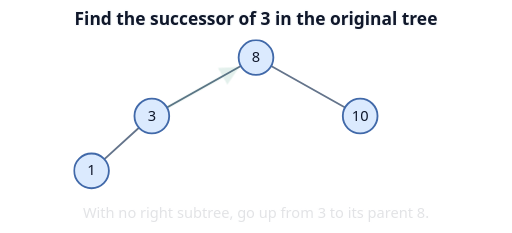
t = 0.00 s
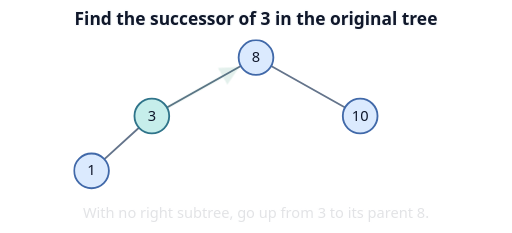
t = 0.79 s
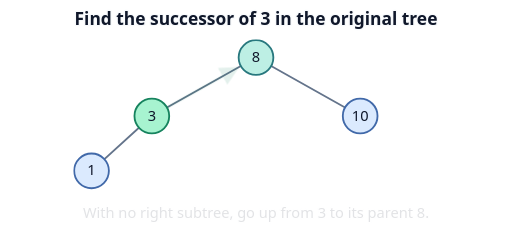
t = 1.70 s
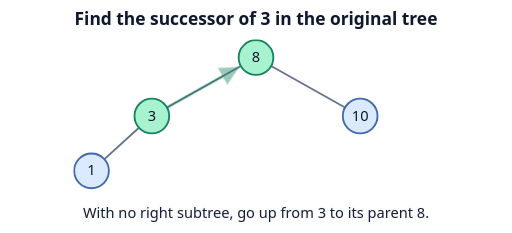
t = 2.41 s
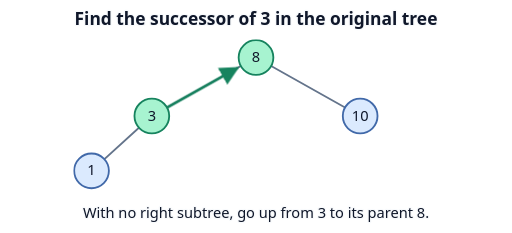
t = 3.24 s
t = 4.41 s: frame unchanged from t = 3.24 s, image omitted

The animated SVG that drew these frames (rendered in a browser with its animation timeline set to each time). Animation: 2 CSS @keyframes rules; one cycle of 5.00 s, repeats indefinitely.

<svg xmlns="http://www.w3.org/2000/svg" width="560" height="255" viewBox="0 0 560 255" role="img" aria-labelledby="title desc">
  <title id="title">Find the successor of 3 in the original tree</title>
  <desc id="desc">With no right subtree, go up from 3 to its parent 8.</desc>
  <defs><marker id="arrow" markerWidth="7" markerHeight="7" refX="6" refY="3.5" orient="auto"><path d="M0 0 L7 3.5 L0 7Z" fill="#16835e"/></marker></defs>
  <style>
    text { font: 16px system-ui, sans-serif; text-anchor: middle; fill: #0f172a; }
    .label { paint-order: stroke; stroke: #f8fafc; stroke-width: 3px; stroke-linejoin: round; }
    .heading { font-weight: 700; font-size: 19px; }
    .tile { fill: #dbeafe; stroke: #4169a9; stroke-width: 2px; }
    .mark { fill: #a7f3d0; stroke: #16835e; }
    .edge, .route { fill: none; stroke: #64748b; stroke-width: 2px; stroke-linecap: round; }
    .route { stroke: #16835e; stroke-width: 3px; }
    .mark { animation: mark 5s var(--delay) infinite backwards; }
    .trace { animation: reveal 5s var(--delay) infinite backwards; }
    .answer, .result { animation: reveal 5s infinite; }
    @keyframes mark { 0%, 12% { fill: #dbeafe; stroke: #4169a9; } 27%, 100% { fill: #a7f3d0; stroke: #16835e; } }
    @keyframes reveal { 0%, 34% { opacity: .12; } 53%, 100% { opacity: 1; } }
    @media (prefers-reduced-motion: reduce) { * { animation: none !important; } }
    @media (prefers-color-scheme: dark) {
      .label, .result { fill: #f8fafc; stroke: #111827; }
      .edge { stroke: #b8c7db; }
      .route { stroke: #4ade80; }
      #arrow path { fill: #4ade80; }
    }
    .result { paint-order: stroke; stroke: #f8fafc; stroke-width: 3px; }
  </style>
  <text class="label heading" x="280" y="27">Find the successor of 3 in the original tree</text>
  <path class="edge" d="M280 63 L166 127"/>
  <path class="edge" d="M280 63 L394 127"/>
  <path class="edge" d="M166 127 L100 187"/>
<path class="route trace" style="--delay:0.5s" d="M183.43967570770963 117.20930486584723 L259.07238915074845 74.74883416098332" marker-end="url(#arrow)"/>
<circle class="tile"  cx="100" cy="187" r="19"/>
  <text class="ink" x="100" y="192">1</text>
<circle class="tile mark" style="--delay:0s" cx="166" cy="127" r="19"/>
  <text class="ink" x="166" y="132">3</text>
<circle class="tile mark" style="--delay:0.85s" cx="280" cy="63" r="19"/>
  <text class="ink" x="280" y="68">8</text>
<circle class="tile"  cx="394" cy="127" r="19"/>
  <text class="ink" x="394" y="132">10</text>
  <text class="label answer" x="280" y="239">With no right subtree, go up from 3 to its parent 8.</text>
</svg>
